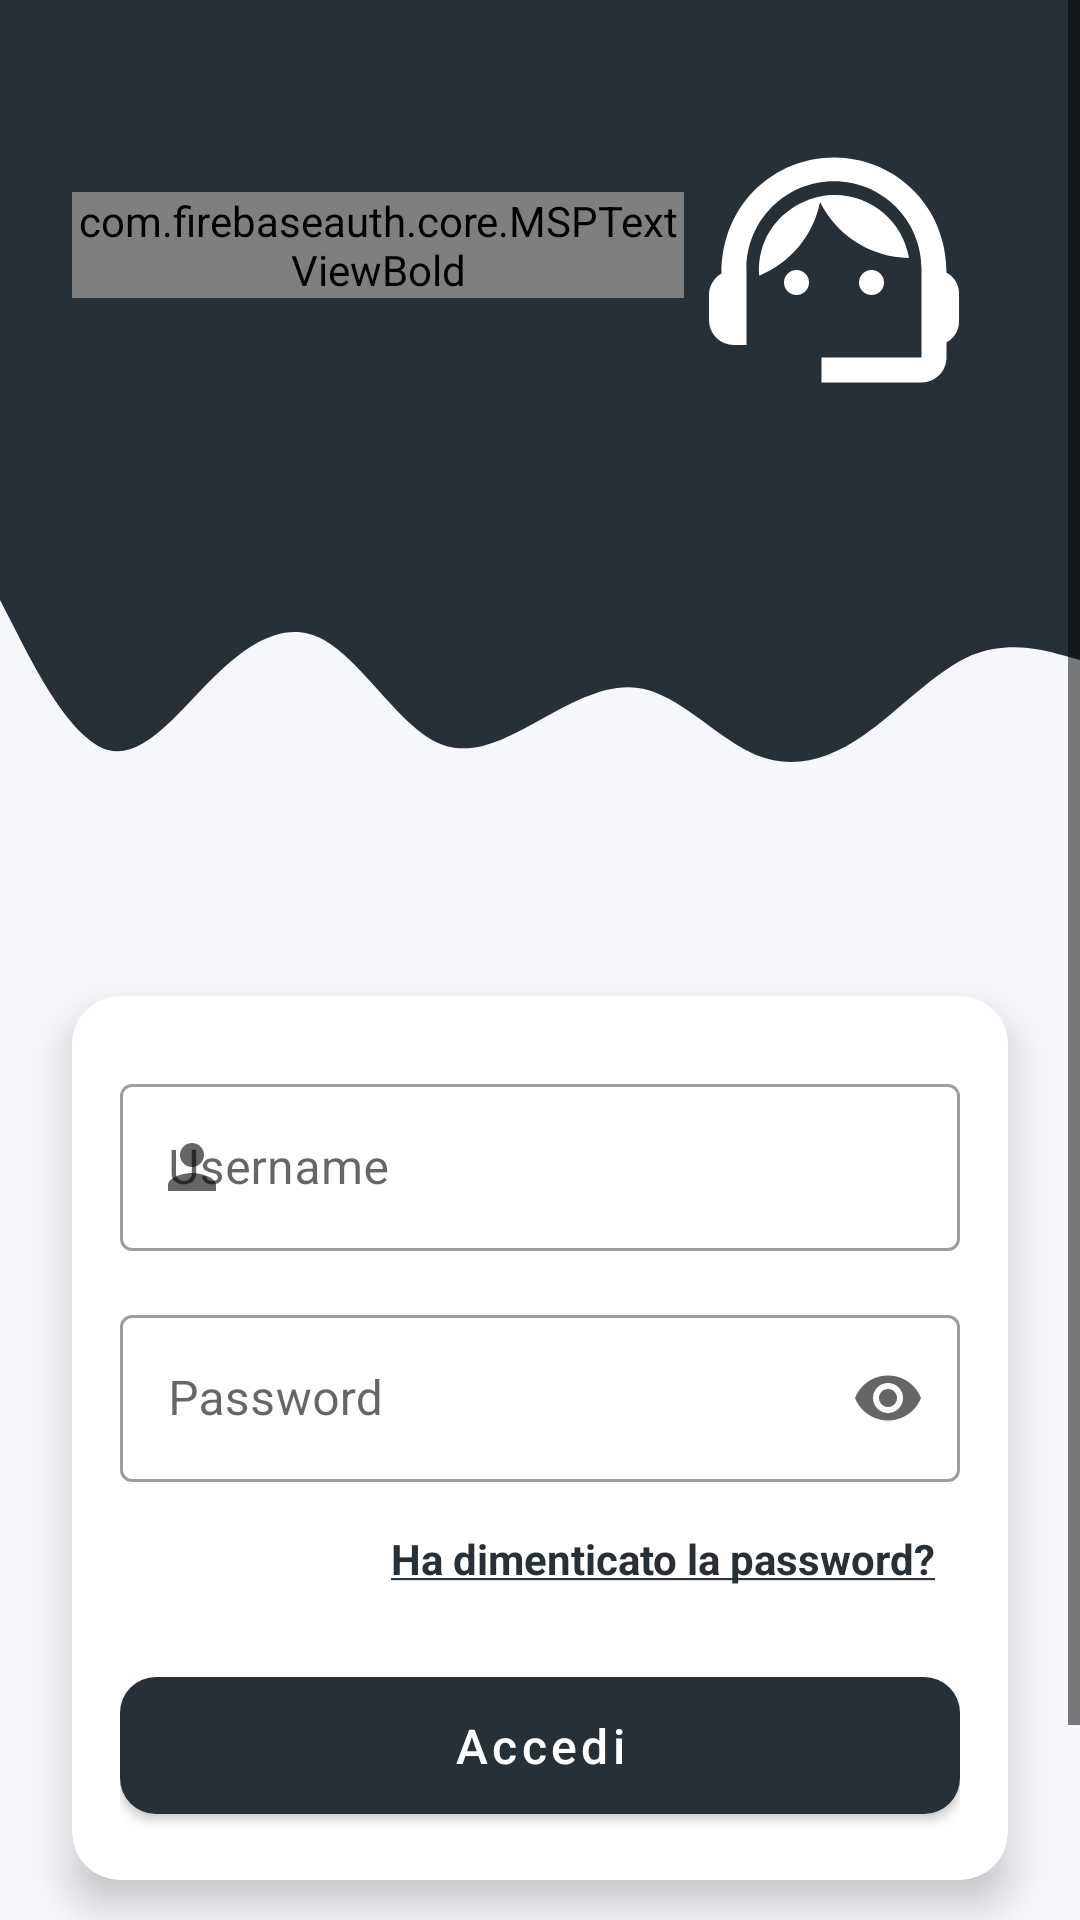

Reconstruct the res/layout file that produces this screen, plus the resources it refers to.
<!-- AndroidManifest.xml: activity theme Theme.FirebaseAuth.light -->
<!-- res/layout/activity_login.xml -->
<?xml version="1.0" encoding="utf-8"?>
<ScrollView xmlns:android="http://schemas.android.com/apk/res/android"
    xmlns:app="http://schemas.android.com/apk/res-auto"
    xmlns:tools="http://schemas.android.com/tools"
    android:layout_width="match_parent"
    android:background="@color/backgroundLogin"
    android:layout_height="match_parent">

    <androidx.constraintlayout.widget.ConstraintLayout
        android:layout_width="match_parent"
        android:layout_height="match_parent"
        android:foregroundGravity="center"
        android:foregroundTintMode="src_in"
        tools:context=".ui.activities.LoginActivity">


        <View
            android:id="@+id/topView"
            android:layout_width="0dp"
            android:layout_height="200dp"
            android:background="@color/colorPrimary"
            app:layout_constraintEnd_toEndOf="parent"
            app:layout_constraintStart_toStartOf="parent"
            app:layout_constraintTop_toTopOf="parent" />

        <View
            android:id="@+id/view2"
            android:layout_width="0dp"
            android:layout_height="100dp"
            android:background="@drawable/ic_wave"
            app:layout_constraintEnd_toEndOf="parent"
            app:layout_constraintStart_toStartOf="parent"
            app:layout_constraintTop_toBottomOf="@+id/topView" />

        <ImageView
            android:id="@+id/imageView"
            android:layout_width="wrap_content"
            android:layout_height="wrap_content"
            android:layout_marginTop="40dp"
            android:layout_marginEnd="32dp"
            app:layout_constraintEnd_toEndOf="@+id/topView"
            app:layout_constraintTop_toTopOf="parent"
            app:srcCompat="@drawable/ic_support" />

        <com.firebaseauth.core.MSPTextViewBold
            android:id="@+id/topText"
            android:layout_width="0dp"
            android:layout_height="wrap_content"
            android:layout_marginStart="24dp"
            android:layout_marginTop="64dp"
            android:text="@string/title_page_login"
            android:textColor="@color/white"
            android:textSize="32sp"
            android:textStyle="bold"
            app:layout_constraintEnd_toStartOf="@+id/imageView"
            app:layout_constraintHorizontal_bias="0.0"
            app:layout_constraintStart_toStartOf="parent"
            app:layout_constraintTop_toTopOf="parent" />

        <androidx.cardview.widget.CardView
            android:id="@+id/loginCard"
            android:layout_width="match_parent"
            android:layout_height="wrap_content"
            android:layout_marginStart="24dp"
            android:layout_marginTop="32dp"
            android:layout_marginEnd="24dp"
            app:cardCornerRadius="16dp"
            app:cardElevation="8dp"
            app:layout_constraintEnd_toEndOf="parent"
            app:layout_constraintStart_toStartOf="parent"
            app:layout_constraintTop_toBottomOf="@+id/view2">

            <LinearLayout
                android:layout_width="match_parent"
                android:layout_height="wrap_content"
                android:orientation="vertical"
                android:padding="16dp">

                <com.google.android.material.textfield.TextInputLayout
                    android:id="@+id/inputLayoutEmail"
                    style="@style/Widget.MaterialComponents.TextInputLayout.OutlinedBox"
                    android:layout_width="match_parent"
                    android:layout_height="wrap_content"
                    android:layout_marginTop="8dp"
                    android:hint="Username"
                    app:startIconDrawable="@drawable/ic_person">

                    <com.google.android.material.textfield.TextInputEditText
                        android:id="@+id/inputEmail"
                        android:layout_width="match_parent"
                        android:layout_height="wrap_content"
                        android:inputType="textEmailAddress" />
                </com.google.android.material.textfield.TextInputLayout>

                <com.google.android.material.textfield.TextInputLayout
                    android:id="@+id/inputLayoutPassword"
                    style="@style/Widget.MaterialComponents.TextInputLayout.OutlinedBox"
                    android:layout_width="match_parent"
                    android:layout_height="wrap_content"
                    android:layout_marginTop="16dp"
                    android:hint="Password"
                    app:endIconMode="password_toggle"
                    app:startIconDrawable="@drawable/ic_lock">

                    <com.google.android.material.textfield.TextInputEditText
                        android:id="@+id/inputPassword"
                        android:layout_width="match_parent"
                        android:layout_height="wrap_content"
                        android:inputType="textPassword" />
                </com.google.android.material.textfield.TextInputLayout>

                <TextView
                    android:id="@+id/tvForgotPassword"
                    android:layout_width="wrap_content"
                    android:layout_height="wrap_content"
                    android:layout_gravity="end"
                    android:layout_marginTop="8dp"
                    android:foreground="?attr/selectableItemBackground"
                    android:padding="8dp"
                    android:text="@string/ha_dimenticato_la_password"
                    android:textColor="@color/colorPrimary"

                    android:textStyle="bold"
                    android:textSize="14sp" />

                <com.google.android.material.button.MaterialButton
                    android:id="@+id/buttonLogin"
                    android:layout_width="match_parent"
                    android:layout_height="wrap_content"
                    android:layout_marginTop="16dp"
                    android:paddingVertical="12dp"
                    android:text="Accedi"
                    android:textAllCaps="false"
                    android:textSize="16sp"
                    app:cornerRadius="12dp" />
            </LinearLayout>
        </androidx.cardview.widget.CardView>

        
        <LinearLayout
            android:id="@+id/registerSection"
            android:layout_width="wrap_content"
            android:layout_height="wrap_content"
            android:layout_marginTop="24dp"
            android:layout_marginBottom="24dp"
            android:gravity="center"
            android:orientation="horizontal"
            app:layout_constraintBottom_toBottomOf="parent"
            app:layout_constraintEnd_toEndOf="parent"
            app:layout_constraintStart_toStartOf="parent"
            app:layout_constraintTop_toBottomOf="@+id/loginCard"
            app:layout_constraintVertical_bias="0.0">

            <TextView
                android:id="@+id/textNoAccount"
                android:layout_width="wrap_content"
                android:layout_height="wrap_content"
                android:text="Non hai un utente?"
                android:textSize="16sp" />

            <TextView
                android:id="@+id/register"
                android:layout_width="wrap_content"
                android:layout_height="wrap_content"
                android:layout_marginStart="6dp"
                android:foreground="?attr/selectableItemBackground"
                android:padding="8dp"
                android:text="@string/iscriviti_qui"
                android:textColor="@color/colorPrimary"
                android:textSize="16sp"
                android:textStyle="bold" />
        </LinearLayout>

    </androidx.constraintlayout.widget.ConstraintLayout>

</ScrollView>
<!-- resources referenced by this layout -->
<resources>
  <color name="backgroundLogin">#F5F7FA</color>
  <color name="colorPrimary">#273036</color>
  <color name="white">#FFFFFFFF</color>
  <!-- drawable ic_person (drawable) -->
  <vector android:height="24dp" android:tint="@color/colorPrimary"
      android:viewportHeight="24" android:viewportWidth="24"
      android:width="24dp" xmlns:android="http://schemas.android.com/apk/res/android">
      <path android:fillColor="@color/white" android:pathData="M12,12c2.21,0 4,-1.79 4,-4s-1.79,-4 -4,-4 -4,1.79 -4,4 1.79,4 4,4zM12,14c-2.67,0 -8,1.34 -8,4v2h16v-2c0,-2.66 -5.33,-4 -8,-4z"/>
  </vector>
  <!-- drawable ic_support (drawable) -->
  <vector android:height="100dp" android:tint="#FFFFFF"
      android:viewportHeight="24" android:viewportWidth="24"
      android:width="100dp" xmlns:android="http://schemas.android.com/apk/res/android">
      <path android:fillColor="@android:color/white" android:pathData="M21,12.22C21,6.73 16.74,3 12,3c-4.69,0 -9,3.65 -9,9.28C2.4,12.62 2,13.26 2,14v2c0,1.1 0.9,2 2,2h1v-6.1c0,-3.87 3.13,-7 7,-7s7,3.13 7,7V19h-8v2h8c1.1,0 2,-0.9 2,-2v-1.22c0.59,-0.31 1,-0.92 1,-1.64v-2.3C22,13.14 21.59,12.53 21,12.22z"/>
      <path android:fillColor="@android:color/white" android:pathData="M9,13m-1,0a1,1 0,1 1,2 0a1,1 0,1 1,-2 0"/>
      <path android:fillColor="@android:color/white" android:pathData="M15,13m-1,0a1,1 0,1 1,2 0a1,1 0,1 1,-2 0"/>
      <path android:fillColor="@android:color/white" android:pathData="M18,11.03C17.52,8.18 15.04,6 12.05,6c-3.03,0 -6.29,2.51 -6.03,6.45c2.47,-1.01 4.33,-3.21 4.86,-5.89C12.19,9.19 14.88,11 18,11.03z"/>
  </vector>
  <!-- drawable ic_wave (drawable) -->
  <vector xmlns:android="http://schemas.android.com/apk/res/android"
      android:width="1440dp"
      android:height="320dp"
      android:viewportWidth="1440"
      android:viewportHeight="320">
    <path
        android:pathData="M0,0L24,37.3C48,75 96,149 144,160C192,171 240,117 288,80C336,43 384,21 432,42.7C480,64 528,128 576,149.3C624,171 672,149 720,128C768,107 816,85 864,96C912,107 960,149 1008,165.3C1056,181 1104,171 1152,144C1200,117 1248,75 1296,58.7C1344,43 1392,53 1416,58.7L1440,64L1440,0L1416,0C1392,0 1344,0 1296,0C1248,0 1200,0 1152,0C1104,0 1056,0 1008,0C960,0 912,0 864,0C816,0 768,0 720,0C672,0 624,0 576,0C528,0 480,0 432,0C384,0 336,0 288,0C240,0 192,0 144,0C96,0 48,0 24,0L0,0Z"
        android:fillColor="@color/colorPrimary"/>
  </vector>
  <string name="ha_dimenticato_la_password"><u>Ha dimenticato la password?</u></string>
  <string name="iscriviti_qui">Iscriviti qui</string>
  <string name="title_page_login">Benvenuto, iniziamo questo progetto!</string>
  <style name="Theme.FirebaseAuth.light" parent="Theme.MaterialComponents.Light.NoActionBar">
          
          <item name="colorPrimary">@color/colorPrimary</item>
          <item name="colorPrimaryVariant">@color/colorPrimaryDark</item>
          <item name="colorOnPrimary">@color/white</item>
          
          <item name="colorSecondary">@color/colorPrimaryLight</item>
          <item name="colorSecondaryVariant">@color/colorPrimaryLight</item>
          <item name="colorOnSecondary">@color/black</item>
  
          
          <item name="android:statusBarColor">@color/colorPrimaryDark</item>
  
          
          <item name="android:windowBackground">@color/white</item>
  
          
          <item name="android:textColor">@color/black</item>
          <item name="android:textColorPrimary">@color/black</item>
          <item name="android:textColorSecondary">@color/black</item>
          <item name="android:textColorHint">@android:color/darker_gray</item>
  
          
          <item name="colorSurface">@color/white</item>
          <item name="colorOnSurface">@color/black</item>
      </style>
  <color name="colorPrimaryDark">#273036</color>
  <color name="colorPrimaryLight">#718792</color>
  <color name="black">#FF000000</color>
</resources>
